Run: headless pygame with SDL's dummy video driver; simulated clock (each Clock.tick advances the game by its frame time, no real sleeping); random seed 0; keys injected as events and as key.get_pressed() state; no mouse input.
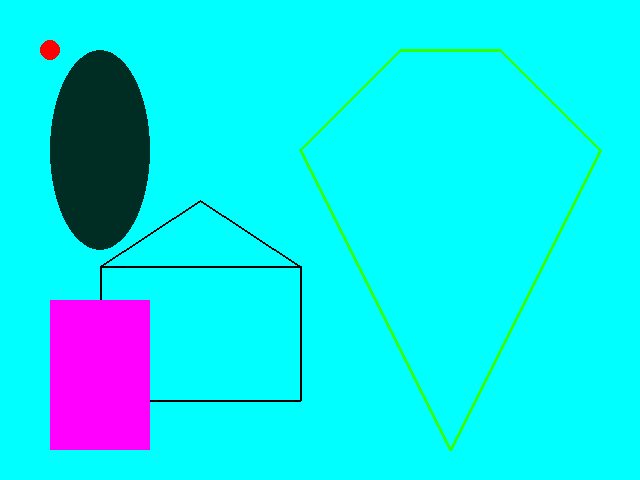
Frame 1 of 4 · flips 1–60 · no input
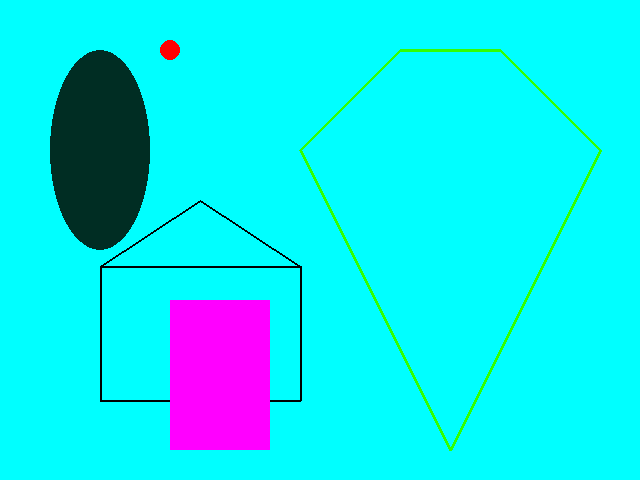
Frame 2 of 4 · flips 61–180 · tapped SPACE, RETURN · held RIGHT (→), D
Frame 3 of 4 · flips 181–300 · held DOWN (↓), S · screen unchanged from frame 2, image omitted
Frame 4 of 4 · flips 301–420 · held LEFT (←), A, UP (↑), W · screen unchanged from frame 3, image omitted

The pygame program that drew these frames:

import pygame, sys 
from pygame.locals import *


pygame.init()
PURPLE = (255,0,255)
BLACK = (0,0,0)
YELLOW = (50,255,0)
RED = (255,0,0)
clock = pygame.time.Clock()

screen = pygame.display.set_mode((640,480))
pygame.display.set_caption("My first PyGame program")


def drawHouse(x, y, width, height, screen, colour):
    points = [(x,y- ((2/3.0) * height)), (x,y), (x+width,y), (x+width,y-(2/3.0) * height), 
        (x,y- ((2/3.0) * height)), (x + width/2.0,y-height), (x+width,y-(2/3.0)*height)]
    lineThickness = 2
    #### The False is that I choose NOT to join the first and last point of the list with a line
    pygame.draw.lines(screen, colour, False, points, lineThickness)

def drawPolygon(x,y,screen,colour):
	points = [(x,y), (x+100,y-100), (x+200, y-100), (x+300, y), (x+150, y+300)]
	lineThickness = 3
	pygame.draw.polygon(screen, colour, points, lineThickness)

#### If you want to draw both with fill and stroke one way is to draw two shapes one on top of the 
#### other, one with a fill and the other with a stroke
def drawfilledRectangle(x,y,screen,colour):
	 
	pygame.draw.rect(screen, colour, (x, y, 100,150), 3)
	pygame.draw.rect(screen, PURPLE, (x, y, 100,150), 0)

xpos = 50


while 1:
	
	clock.tick(40)
	#### EXITING PART
	for event in pygame.event.get():
		if event.type == pygame.QUIT:
			sys.exit()

	pressed_key = pygame.key.get_pressed()

	if pressed_key[K_RIGHT]:
		xpos += 1

	#### DRAWING PART (The order is: what is written first gets drawn first)
	#### screen.fill(colour) should be first since it is the background and 
	#### the display.update() last. Change the position of the shapes in the code so that
	#### they overlap (or add motion to all and move them when the app runs). Then change 
	#### the order you draw them/order you write them in the main loop and see what happens 
	
	screen.fill((0,255,255))

	pygame.draw.circle(screen, (255,0,0), (xpos,50), 10)
	pygame.draw.ellipse(screen, (0,45,35), (50,50,100,200))
	drawHouse(100,400,200,200,screen,BLACK)
	drawfilledRectangle(xpos,300,screen,BLACK)
	drawPolygon(300,150,screen,YELLOW)
	
	
	pygame.display.update()
